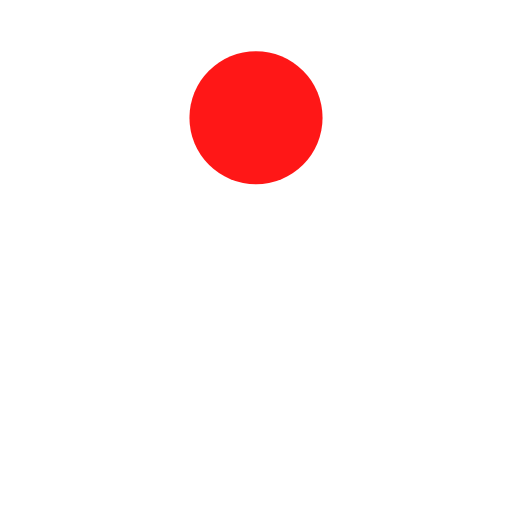
t = 0.00 s
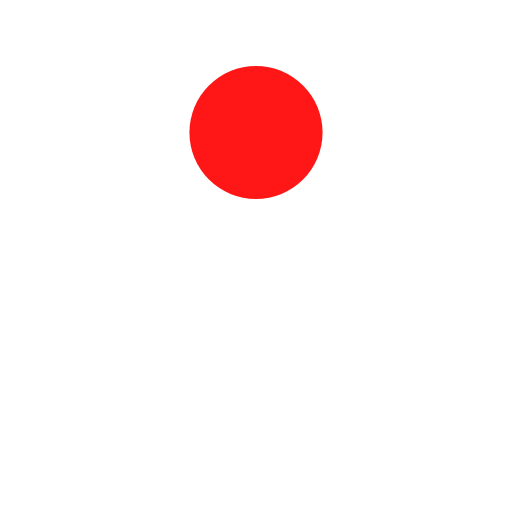
t = 0.13 s
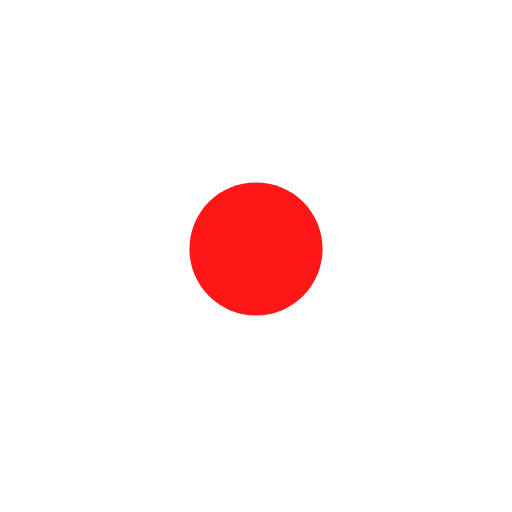
t = 0.38 s
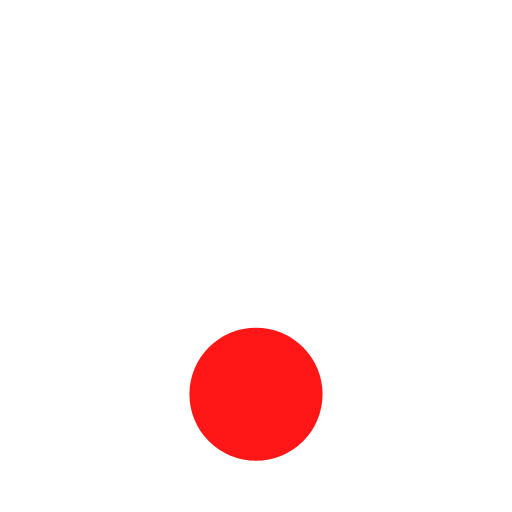
t = 0.50 s
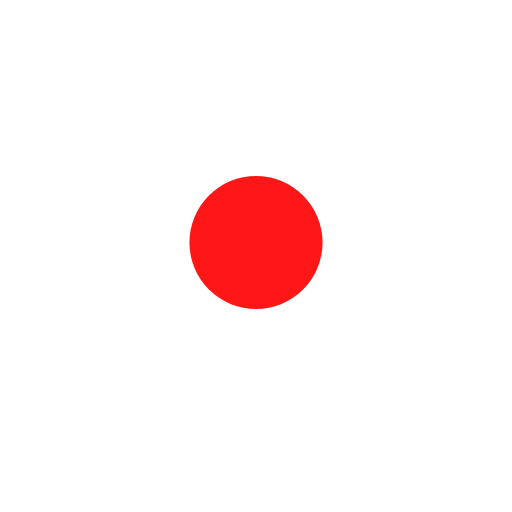
t = 0.63 s
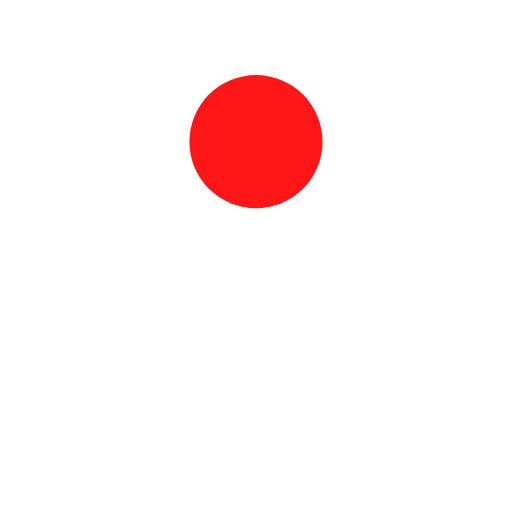
t = 0.88 s

The animated SVG that drew these frames (rendered in a browser with its animation timeline set to each time). Animation: 1 SMIL element (animate=1); one cycle of 1.00 s, repeats indefinitely.

<?xml version="1.0" encoding="utf-8"?>
<svg xmlns="http://www.w3.org/2000/svg" xmlns:xlink="http://www.w3.org/1999/xlink" style="margin: auto; background: none; display: block; shape-rendering: auto;" width="200px" height="200px" viewBox="0 0 100 100" preserveAspectRatio="xMidYMid">
<circle cx="50" cy="23" r="13" fill="#ff1717">
  <animate attributeName="cy" dur="1s" repeatCount="indefinite" calcMode="spline" keySplines="0.45 0 0.9 0.55;0 0.45 0.55 0.9" keyTimes="0;0.5;1" values="23;77;23"></animate>
</circle>
<!-- [ldio] generated by https://loading.io/ --></svg>